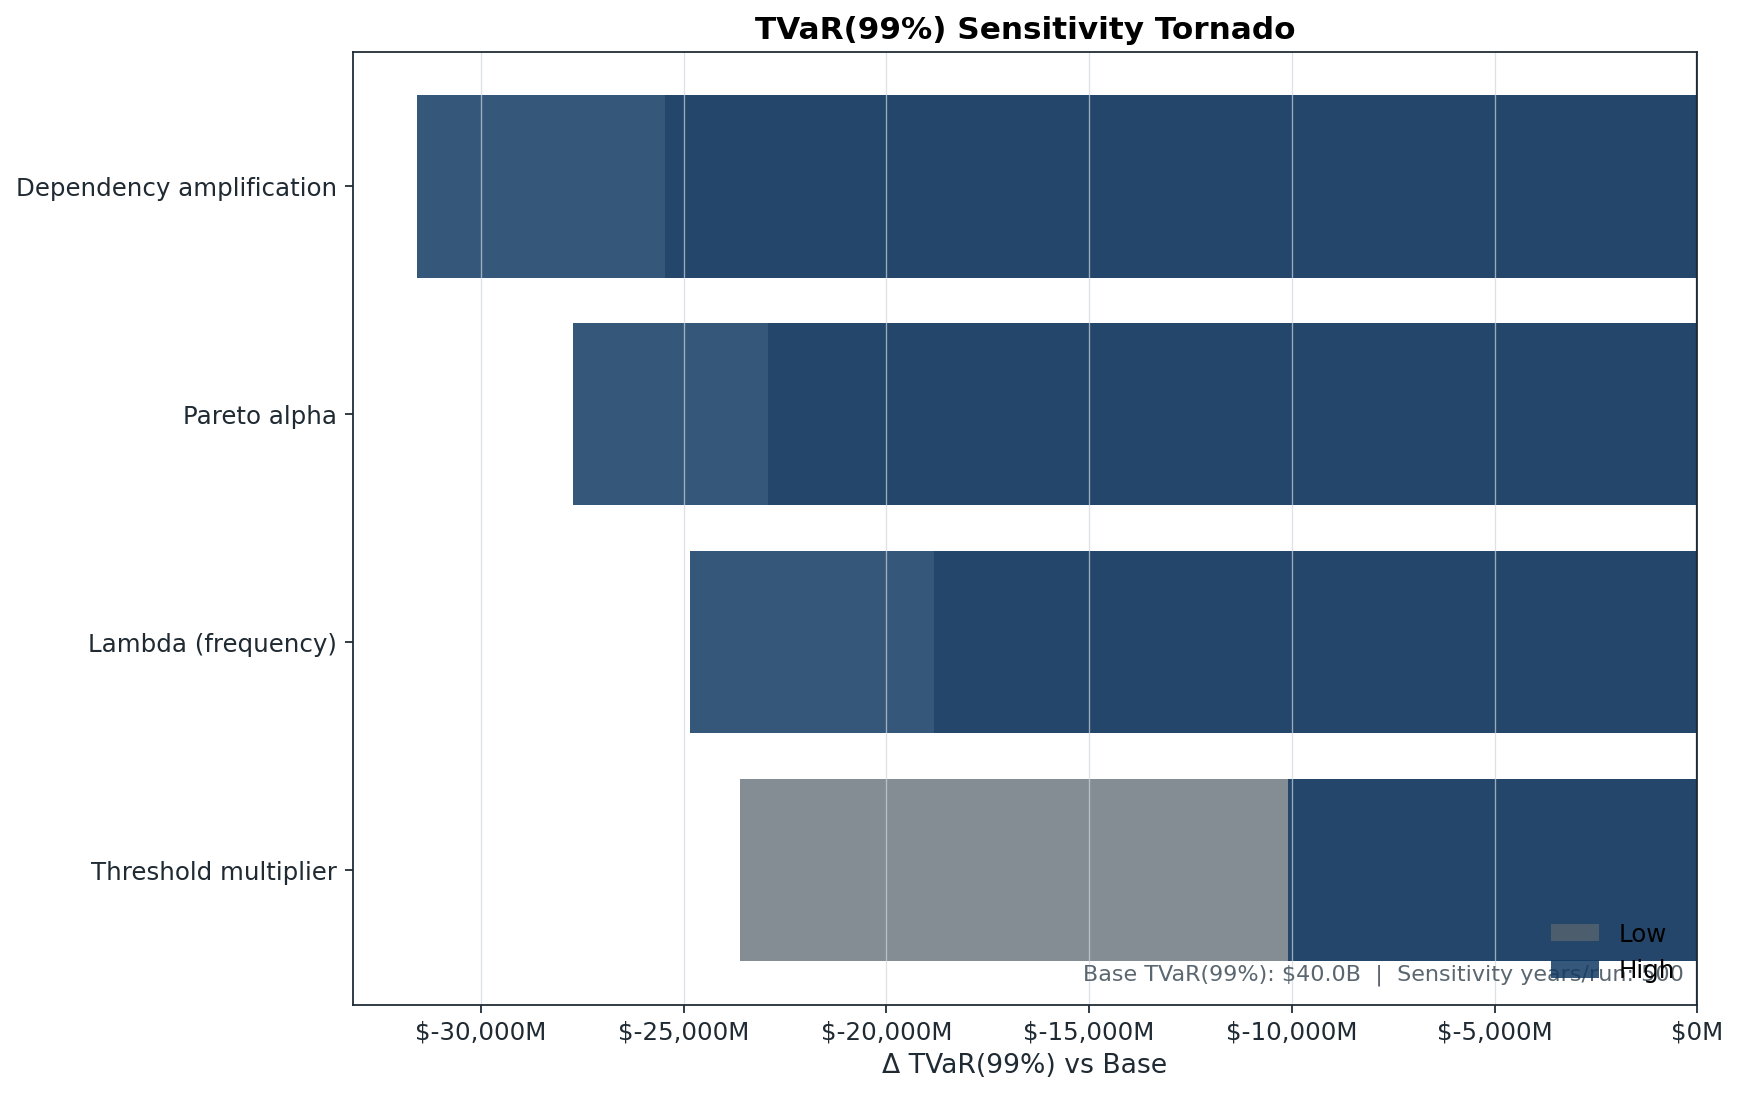

The table this chart was drawn from, first rows:
parameter, base_tvar99, tvar99_low, tvar99_high, delta_low, delta_high, swing
Dependency amplification, 40000, 14542, 8413, -25458, -31587, 31587
Pareto alpha, 40000, 17081, 12276, -22919, -27724, 27724
Lambda (frequency), 40000, 21164, 15160, -18836, -24840, 24840
Threshold multiplier, 40000, 16390, 29906, -23610, -10094, 23610
